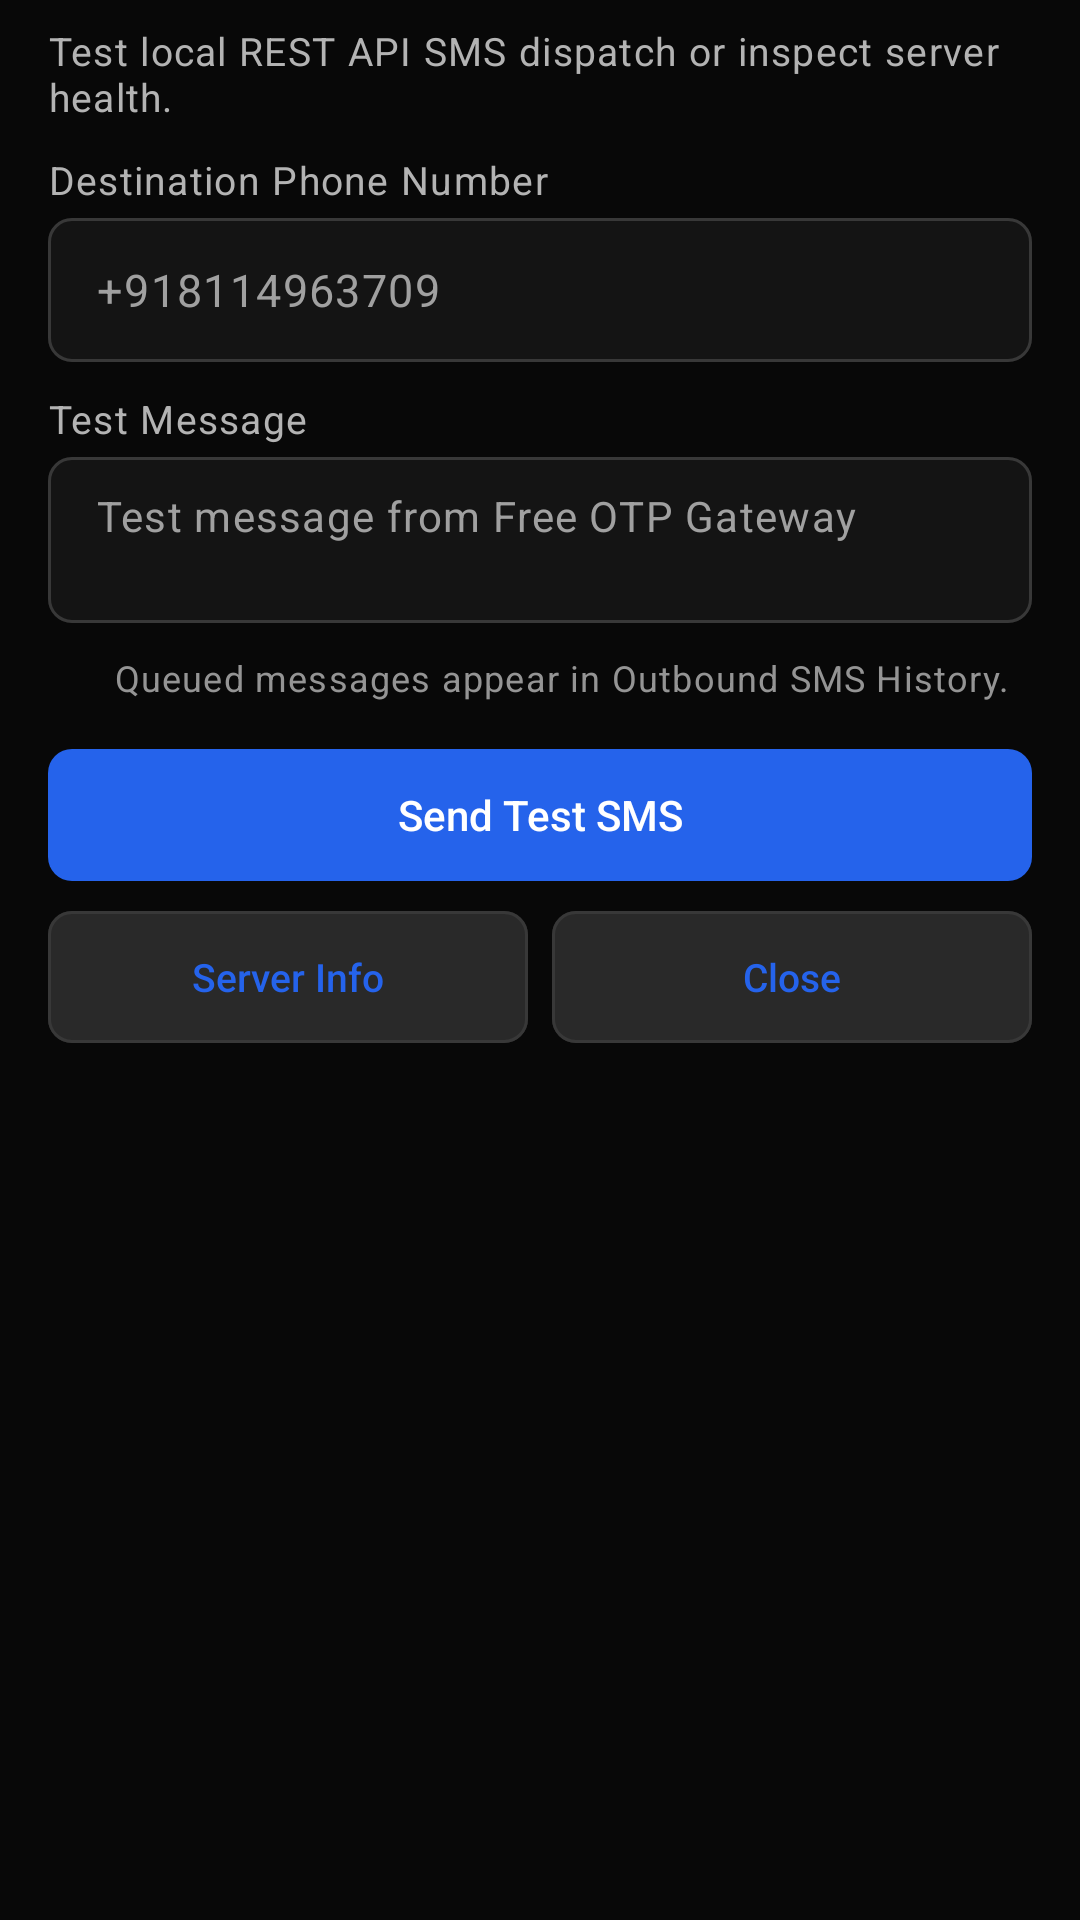

Write the Android layout XML for this screen, with the resource values it uses.
<!-- AndroidManifest.xml: application theme Theme.Sms -->
<!-- res/layout/dialog_test_api.xml -->
<?xml version="1.0" encoding="utf-8"?>
<ScrollView xmlns:android="http://schemas.android.com/apk/res/android"
    xmlns:app="http://schemas.android.com/apk/res-auto"
    android:layout_width="match_parent"
    android:layout_height="wrap_content"
    android:fillViewport="true">

    <LinearLayout
        android:layout_width="match_parent"
        android:layout_height="wrap_content"
        android:orientation="vertical"
        android:paddingHorizontal="@dimen/space_16"
        android:paddingTop="@dimen/space_8"
        android:paddingBottom="@dimen/space_16">

        <TextView
            android:layout_width="match_parent"
            android:layout_height="wrap_content"
            android:layout_marginBottom="@dimen/space_10"
            android:text="Test local REST API SMS dispatch or inspect server health."
            android:textAppearance="@style/TextAppearance.App.BodySecondary" />

        <TextView
            android:layout_width="wrap_content"
            android:layout_height="wrap_content"
            android:layout_marginBottom="@dimen/space_4"
            android:text="Destination Phone Number"
            android:textAppearance="@style/TextAppearance.App.BodySecondary" />

        <com.google.android.material.textfield.TextInputLayout
            android:id="@+id/testPhoneInputLayout"
            style="@style/Widget.App.TextInputLayout"
            android:layout_width="match_parent"
            android:layout_height="wrap_content"
            android:layout_marginBottom="@dimen/space_10"
            app:hintEnabled="false">

            <com.google.android.material.textfield.TextInputEditText
                android:id="@+id/testPhoneEditText"
                android:layout_width="match_parent"
                android:layout_height="wrap_content"
                android:minHeight="@dimen/input_min_height"
                android:hint="+918114963709"
                android:inputType="phone"
                android:maxLines="1"
                android:paddingVertical="10dp"
                android:textColor="@color/text_primary"
                android:textColorHint="@color/text_placeholder"
                android:textSize="15sp" />

        </com.google.android.material.textfield.TextInputLayout>

        <TextView
            android:layout_width="wrap_content"
            android:layout_height="wrap_content"
            android:layout_marginBottom="@dimen/space_4"
            android:text="Test Message"
            android:textAppearance="@style/TextAppearance.App.BodySecondary" />

        <com.google.android.material.textfield.TextInputLayout
            android:id="@+id/testMessageInputLayout"
            style="@style/Widget.App.TextInputLayout"
            android:layout_width="match_parent"
            android:layout_height="wrap_content"
            android:layout_marginBottom="@dimen/space_10"
            app:hintEnabled="false">

            <com.google.android.material.textfield.TextInputEditText
                android:id="@+id/testMessageEditText"
                android:layout_width="match_parent"
                android:layout_height="wrap_content"
                android:gravity="top|start"
                android:hint="Test message from Free OTP Gateway"
                android:inputType="textMultiLine|textCapSentences"
                android:maxLines="5"
                android:minLines="2"
                android:paddingVertical="10dp"
                android:textColor="@color/text_primary"
                android:textColorHint="@color/text_placeholder"
                android:textSize="14sp" />

        </com.google.android.material.textfield.TextInputLayout>

        
        <LinearLayout
            android:id="@+id/testResultContainer"
            android:layout_width="match_parent"
            android:layout_height="wrap_content"
            android:layout_marginBottom="@dimen/space_12"
            android:gravity="top"
            android:orientation="horizontal">

            <ImageView
                android:id="@+id/testResultIcon"
                android:layout_width="16dp"
                android:layout_height="16dp"
                android:layout_marginTop="2dp"
                android:contentDescription="Status info"
                android:src="@drawable/ic_info"
                app:tint="@color/accent_info" />

            <TextView
                android:id="@+id/testResultTextView"
                android:layout_width="0dp"
                android:layout_height="wrap_content"
                android:layout_marginStart="@dimen/space_6"
                android:layout_weight="1"
                android:text="Queued messages appear in Outbound SMS History."
                android:textAppearance="@style/TextAppearance.App.Helper" />

        </LinearLayout>

        
        <com.google.android.material.button.MaterialButton
            android:id="@+id/btnSendTestSms"
            style="@style/Widget.App.Button.Primary"
            android:layout_width="match_parent"
            android:layout_height="wrap_content"
            android:text="Send Test SMS"
            app:icon="@drawable/ic_send"
            app:iconGravity="textStart" />

        
        <LinearLayout
            android:layout_width="match_parent"
            android:layout_height="wrap_content"
            android:layout_marginTop="@dimen/space_6"
            android:orientation="horizontal">

            <com.google.android.material.button.MaterialButton
                android:id="@+id/btnTestServerInfo"
                style="@style/Widget.App.Button.Secondary"
                android:layout_width="0dp"
                android:layout_height="wrap_content"
                android:layout_marginEnd="@dimen/space_4"
                android:layout_weight="1"
                android:text="Server Info" />

            <com.google.android.material.button.MaterialButton
                android:id="@+id/btnCloseTestDialog"
                style="@style/Widget.App.Button.Secondary"
                android:layout_width="0dp"
                android:layout_height="wrap_content"
                android:layout_marginStart="@dimen/space_4"
                android:layout_weight="1"
                android:text="Close" />

        </LinearLayout>

    </LinearLayout>

</ScrollView>
<!-- resources referenced by this layout -->
<resources>
  <color name="accent_info">#38BDF8</color>
  <color name="text_placeholder">#A0A0A0</color>
  <color name="text_primary">#F5F5F5</color>
  <dimen name="input_min_height">48dp</dimen>
  <dimen name="space_10">10dp</dimen>
  <dimen name="space_12">12dp</dimen>
  <dimen name="space_16">16dp</dimen>
  <dimen name="space_4">4dp</dimen>
  <dimen name="space_6">6dp</dimen>
  <dimen name="space_8">8dp</dimen>
  <style name="TextAppearance.App.BodySecondary" parent="TextAppearance.Material3.BodySmall">
          <item name="android:textSize">13sp</item>
          <item name="android:textColor">@color/text_secondary</item>
          <item name="android:lineSpacingMultiplier">1.3</item>
      </style>
  <style name="TextAppearance.App.Helper" parent="TextAppearance.Material3.BodySmall">
          <item name="android:textSize">12sp</item>
          <item name="android:textColor">@color/text_muted</item>
          <item name="android:lineSpacingMultiplier">1.3</item>
      </style>
  <style name="Theme.Sms" parent="Base.Theme.Sms" />
  <color name="text_secondary">#B3B3B3</color>
  <color name="text_muted">#949494</color>
  <dimen name="button_min_height">48dp</dimen>
  <dimen name="radius_button">8dp</dimen>
  <dimen name="icon_standard">18dp</dimen>
  <color name="border_default">#383838</color>
  <dimen name="stroke_width_default">1dp</dimen>
  <color name="bg_input">#141414</color>
  <color name="accent_error">#EF4444</color>
  <dimen name="radius_input">8dp</dimen>
  <color name="accent_link">#60A5FA</color>
  <color name="accent_error_text">#F87171</color>
  <color name="accent_primary">#2563EB</color>
  <color name="accent_on_primary">#FFFFFF</color>
  <color name="bg_elevated">#292929</color>
  <color name="bg_app">#080808</color>
  <color name="bg_card">#1E1E1E</color>
  <color name="bg_dialog">#242424</color>
  <color name="divider_subtle">#333333</color>
  <color name="bg_header">#121212</color>
  <style name="ShapeAppearance.App.Dialog" parent="ShapeAppearance.Material3.MediumComponent">
          <item name="cornerFamily">rounded</item>
          <item name="cornerSize">@dimen/radius_dialog</item>
      </style>
  <style name="Widget.App.Dialog.Title" parent="MaterialAlertDialog.Material3.Title.Text">
          <item name="android:textSize">18sp</item>
          <item name="android:fontFamily">sans-serif-medium</item>
          <item name="android:textStyle">bold</item>
          <item name="android:textColor">@color/text_primary</item>
      </style>
  <style name="Widget.App.Dialog.Body" parent="MaterialAlertDialog.Material3.Body.Text">
          <item name="android:textSize">14sp</item>
          <item name="android:textColor">@color/text_secondary</item>
          <item name="android:lineSpacingMultiplier">1.3</item>
      </style>
  <style name="Widget.App.Button.DialogPositive" parent="Widget.Material3.Button.TextButton.Dialog">
          <item name="android:textColor">@color/accent_link</item>
          <item name="android:textSize">14sp</item>
          <item name="android:fontFamily">sans-serif-medium</item>
          <item name="android:textAllCaps">false</item>
          <item name="android:minHeight">@dimen/button_min_height</item>
      </style>
  <style name="Widget.App.Button.DialogNeutral" parent="Widget.Material3.Button.TextButton.Dialog">
          <item name="android:textColor">@color/accent_link</item>
          <item name="android:textSize">14sp</item>
          <item name="android:fontFamily">sans-serif-medium</item>
          <item name="android:textAllCaps">false</item>
          <item name="android:minHeight">@dimen/button_min_height</item>
      </style>
  <dimen name="radius_dialog">14dp</dimen>
</resources>
